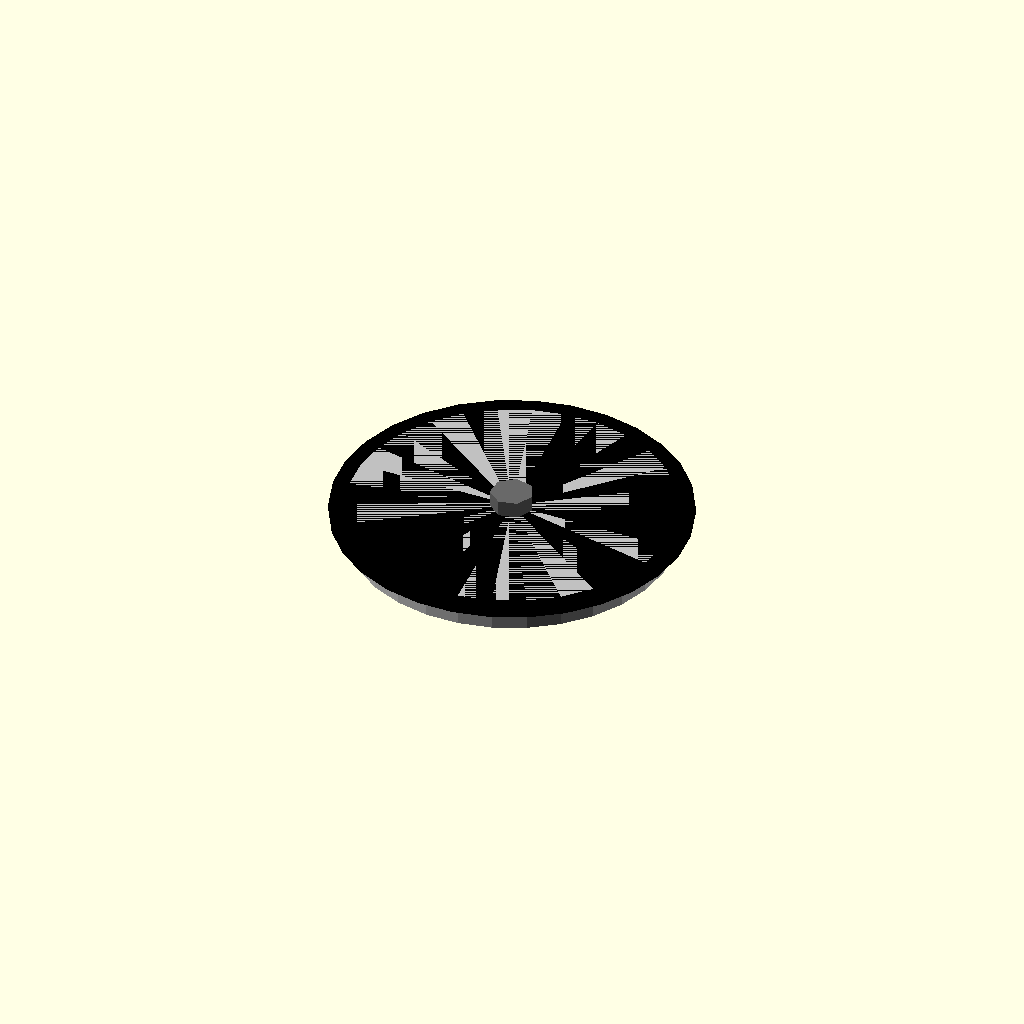
Cell 1: the model at its default parameters.
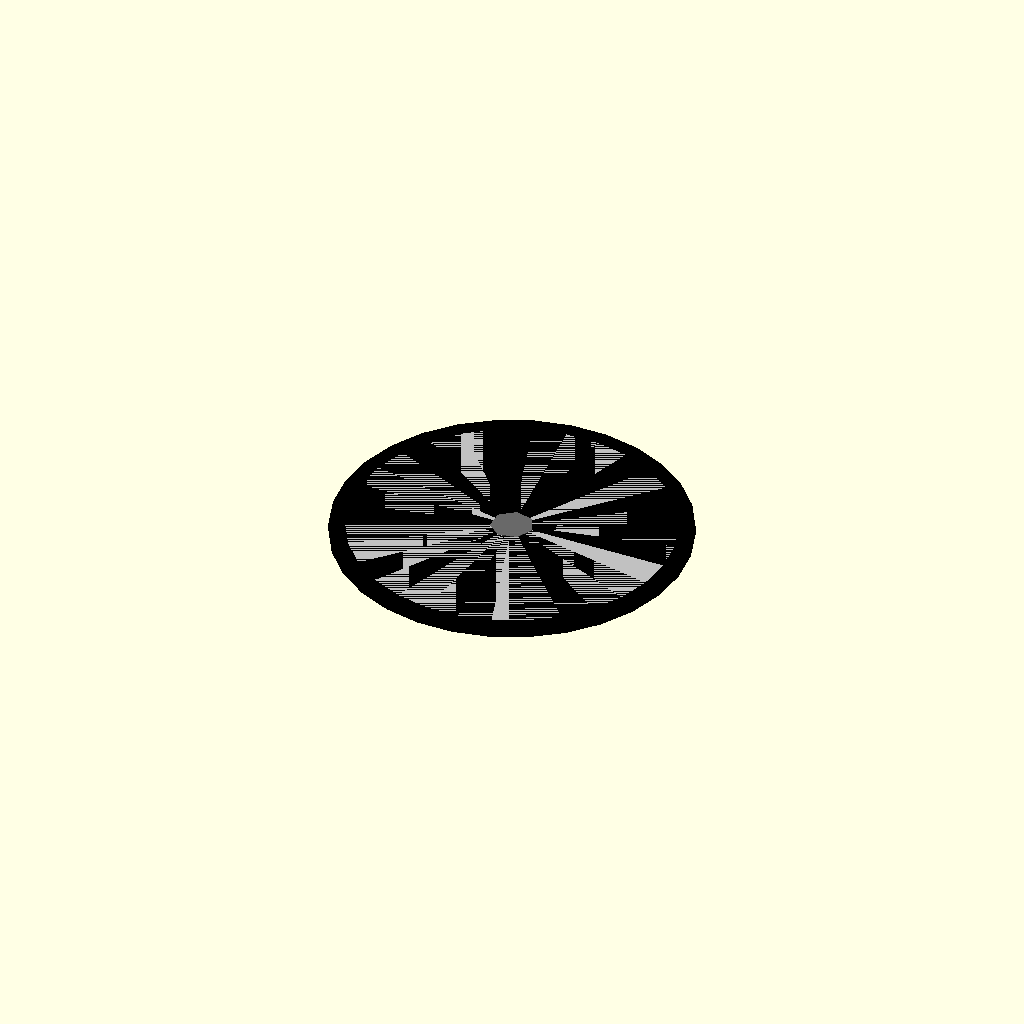
Cell 2 — thickness set to 0.05, the other parameters unchanged.
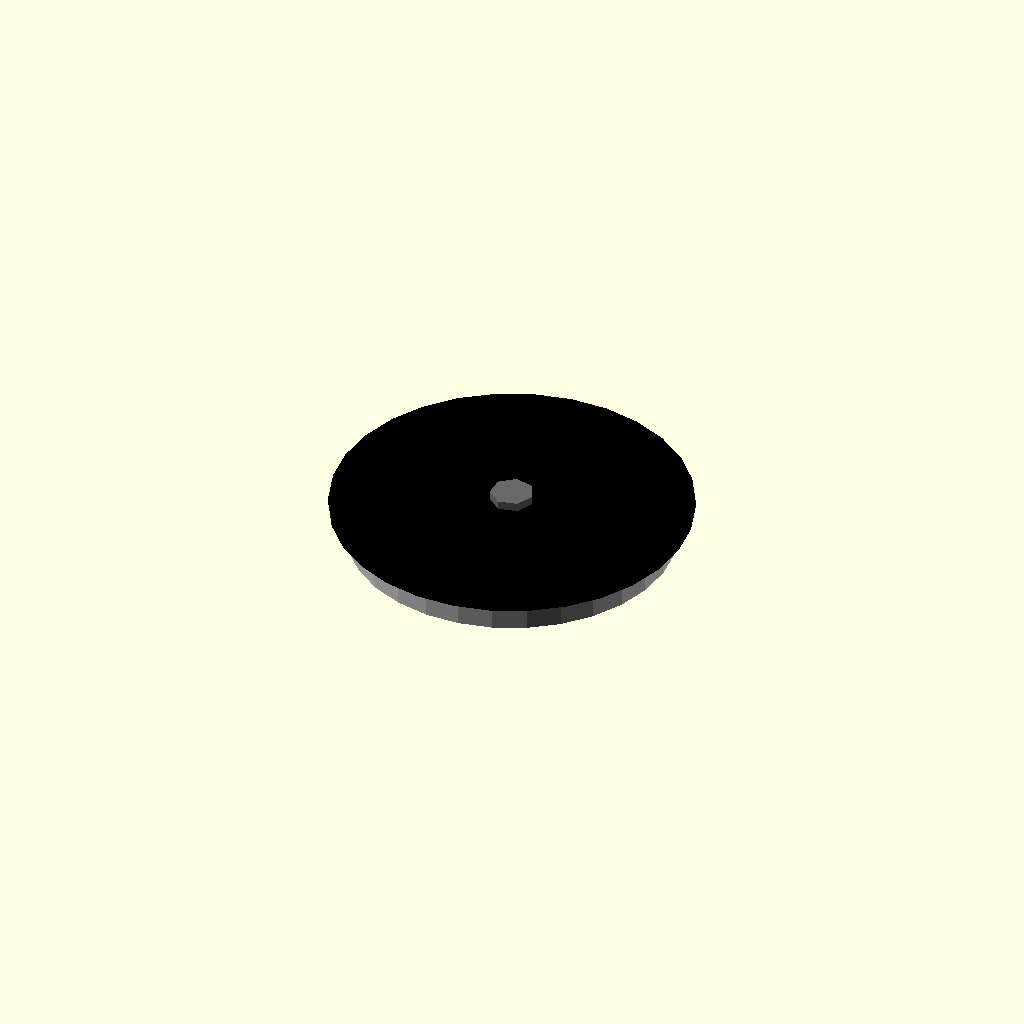
Cell 3: overlap = 0.1 (everything else at default).
All cells are drawn from one camera (rotation 55°, 0°, 25°, orthographic, colour scheme Cornfield), so only the parameter changes between them.
Source of the model, results/nopscadlib/ablations/no_multiview/scad/washer__M8_penny_washer.scad:
// Parameters
inner_diameter = 8.0; //[4.0:16.0:0.1]
outer_diameter = 30.0; //[15.0:60.0:0.1]
thickness = 1.5; //[0.75:3.0:0.05]
hole_clearance = 0.2; //[0.0:0.6:0.05]
overlap = 0.8; //[0.5:2.0:0.1]
grommet_lip_height = 0.8; //[0.4:2.0:0.1]
grommet_lip_radial = 1.5; //[0.8:4.0:0.1]

// Penny Washer - complete geometry
module penny_washer() {
  color("Silver") {
    difference() {
      // Washer body
      cylinder(r=outer_diameter/2, h=thickness, center=true);
      // Inner through-hole
      translate([0, 0, -overlap])
        cylinder(r=(inner_diameter + hole_clearance)/2, h=thickness + 2*overlap, center=true);
    }
  }
}

// Screw And Washer - complete geometry
module screw_and_washer() {
  color("DimGray") {
    // Screw body (simplified as a cylinder for this example)
    translate([0, 0, thickness/2])
      cylinder(r=inner_diameter/4, h=thickness*2, center=true);
    // Washer
    penny_washer();
  }
}

// Round Grommet Top - complete geometry
module round_grommet_top() {
  color("Black") {
    // Grommet lip
    translate([0, 0, thickness/2 + grommet_lip_height/2 - overlap])
      cylinder(r=outer_diameter/2 + grommet_lip_radial, h=grommet_lip_height, center=true);
  }
}

// Round Grommet Assembly - complete geometry
module round_grommet_assembly() {
  union() {
    penny_washer();
    round_grommet_top();
  }
}

// Assembly
module assembly() {
  penny_washer();
  translate([0, 0, thickness]) screw_and_washer();
  translate([0, 0, thickness]) round_grommet_assembly();
}

assembly();
Parameter table extracted from the source (name, type, default, range or options):
inner_diameter: number, default 8, range 0.1 to 4, step 16
outer_diameter: number, default 30, range 0.1 to 15, step 60
thickness: number, default 1.5, range 0.05 to 0.75, step 3
hole_clearance: number, default 0.2, range 0 to 0.05, step 0.6
overlap: number, default 0.8, range 0.1 to 0.5, step 2
grommet_lip_height: number, default 0.8, range 0.1 to 0.4, step 2
grommet_lip_radial: number, default 1.5, range 0.1 to 0.8, step 4
